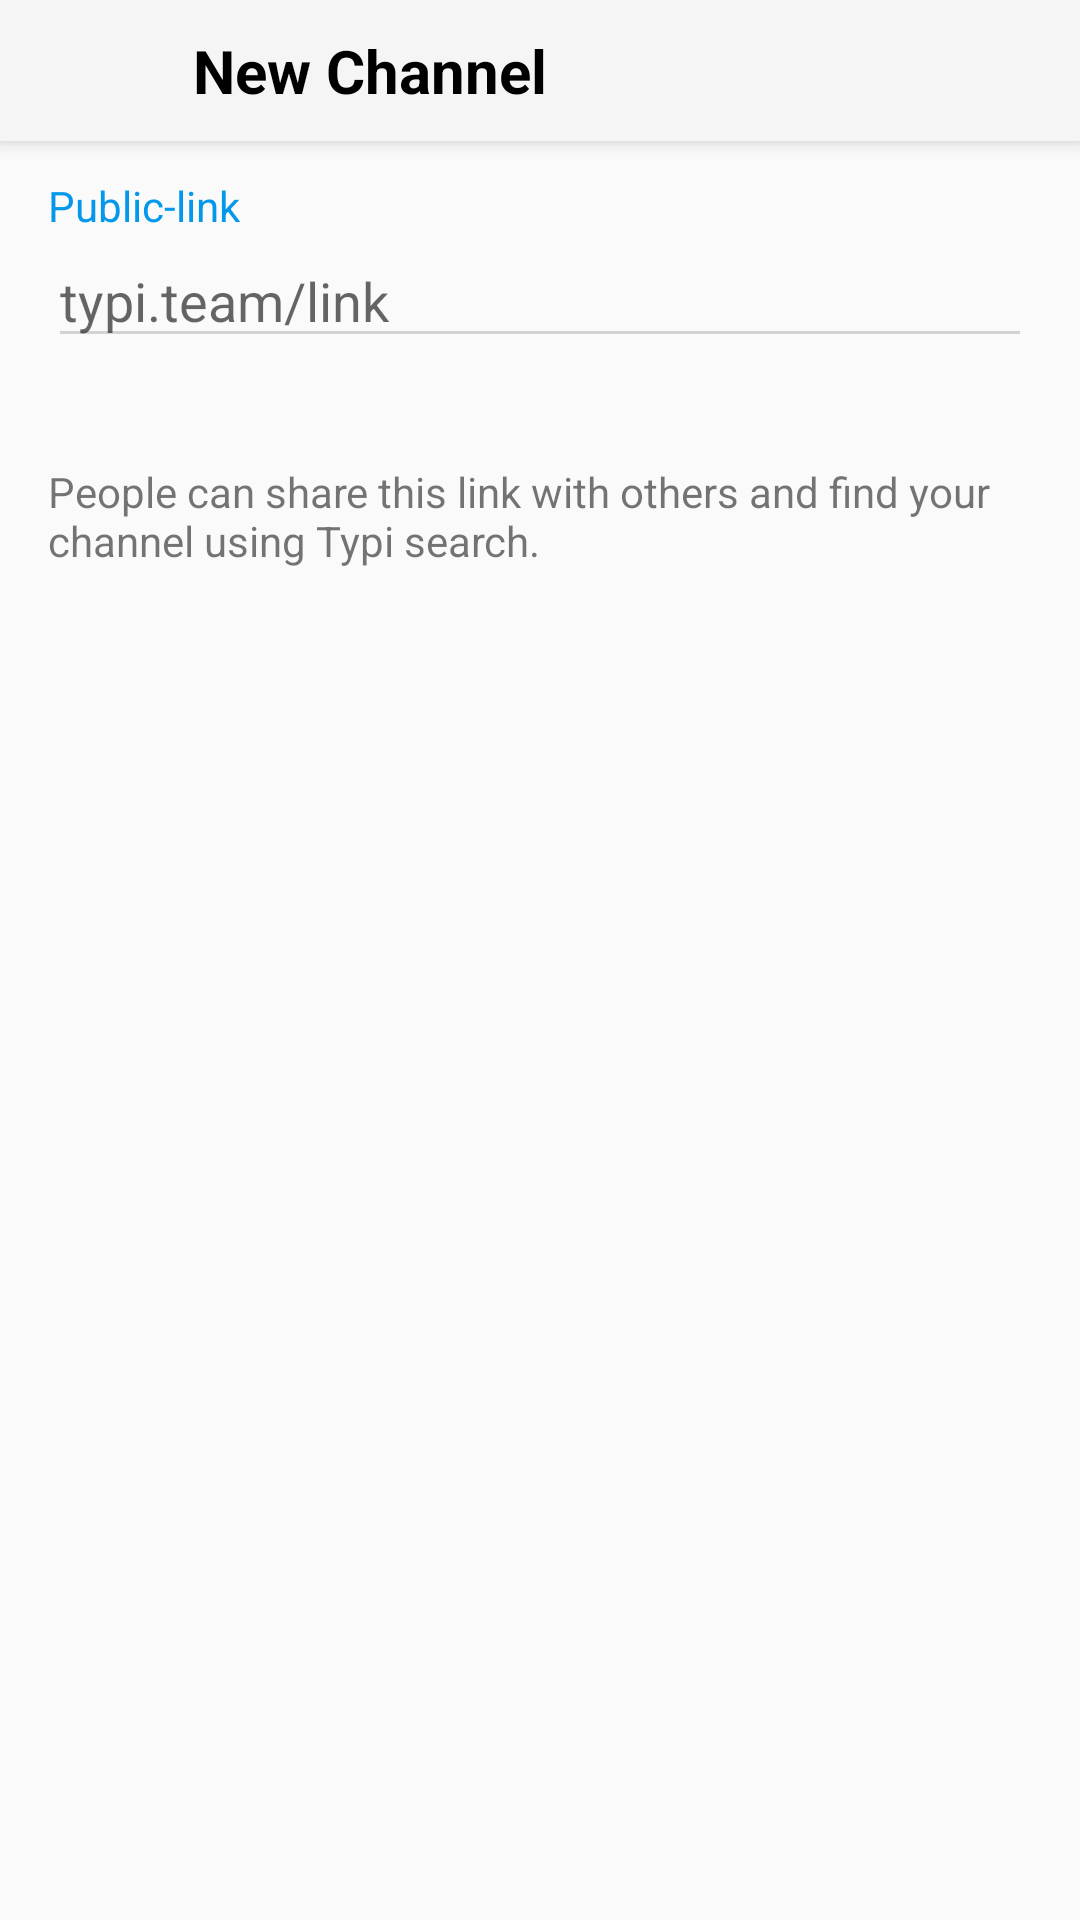

Layout XML and referenced resources for this Android screen:
<!-- AndroidManifest.xml: activity theme Theme.AppCompat.Light.NoActionBar -->
<!-- res/layout/activity_public_link.xml -->
<?xml version="1.0" encoding="utf-8"?>
<LinearLayout xmlns:android="http://schemas.android.com/apk/res/android"
    xmlns:app="http://schemas.android.com/apk/res-auto"
    xmlns:tools="http://schemas.android.com/tools"
    android:layout_width="match_parent"
    android:layout_height="match_parent"
    tools:context=".PublicLinkActivity"
    android:orientation="vertical">

    <include layout="@layout/toolbar_create"/>

    <View
        android:layout_width="match_parent"
        android:layout_height="12dp"/>

    <TextView
        android:layout_width="match_parent"
        android:layout_height="wrap_content"
        android:layout_marginStart="16dp"
        android:layout_marginEnd="16dp"
        android:text="@string/public_link"
        android:textColor="@color/blue"
        android:textSize="14sp"
        />

    <com.google.android.material.textfield.TextInputEditText
        android:id="@+id/channelLinkEditText"
        android:layout_width="match_parent"
        android:layout_height="wrap_content"
        android:layout_marginStart="16dp"
        android:layout_marginEnd="16dp"
        android:inputType="textUri"
        android:hint="@string/typi_team_link"
        android:theme="@style/EditTextTheme"
        >

    </com.google.android.material.textfield.TextInputEditText>

    <TextView
        android:layout_width="match_parent"
        android:layout_height="wrap_content"
        android:textSize="14sp"
        android:textColor="@color/blue"
        android:layout_marginStart="16dp"
        android:layout_marginEnd="16dp"
        android:layout_marginTop="4dp"
        android:visibility="invisible"/>

    <TextView
        android:layout_width="match_parent"
        android:layout_height="wrap_content"
        android:layout_marginStart="16dp"
        android:layout_marginEnd="16dp"
        android:text="@string/link_message"
        android:layout_marginTop="12dp"/>




</LinearLayout>
<!-- res/layout/toolbar_create.xml (included above) -->
<?xml version="1.0" encoding="utf-8"?>
<RelativeLayout xmlns:android="http://schemas.android.com/apk/res/android"
    android:layout_width="match_parent"
    android:layout_height="wrap_content"
    android:padding="10dp"
    android:elevation="4dp"
    android:background="@color/grey_toolbar">

    <LinearLayout
        android:layout_width="match_parent"
        android:layout_height="wrap_content"
        android:orientation="horizontal"
        android:weightSum="10">

        <ImageView
            android:id="@+id/backButton"
            android:layout_weight="1"
            android:layout_width="wrap_content"
            android:layout_height="wrap_content"
            android:src="@drawable/ic_baseline_arrow_back_24" />

        <TextView
            android:layout_weight="8"
            android:layout_width="wrap_content"
            android:layout_height="wrap_content"
            android:layout_marginStart="36dp"
            android:text="@string/create_channel"
            android:gravity="start"
            android:textSize="20sp"
            android:textColor="@color/black"
            android:textStyle="bold"/>

        <ImageView
            android:id="@+id/checkButton"
            android:layout_weight="1"
            android:layout_width="wrap_content"
            android:layout_height="wrap_content"
            android:src="@drawable/ic_check"
            android:clickable="false"
           />

    </LinearLayout>



</RelativeLayout>
<!-- resources referenced by this layout -->
<resources>
  <color name="black">#FF000000</color>
  <color name="blue">#0398EA</color>
  <color name="grey_toolbar">#F5F5F5</color>
  <string name="create_channel">New Channel</string>
  <string name="link_message">People can share this link with others and find your channel using Typi search.</string>
  <string name="public_link">Public-link</string>
  <string name="typi_team_link">typi.team/link</string>
  <style name="EditTextTheme" parent="Theme.MaterialComponents.Light.NoActionBar">
          <item name="colorControlNormal">@color/grey</item>
          <item name="colorControlActivated">@color/blue</item>
      </style>
  <color name="grey">#D3D3D3</color>
</resources>
